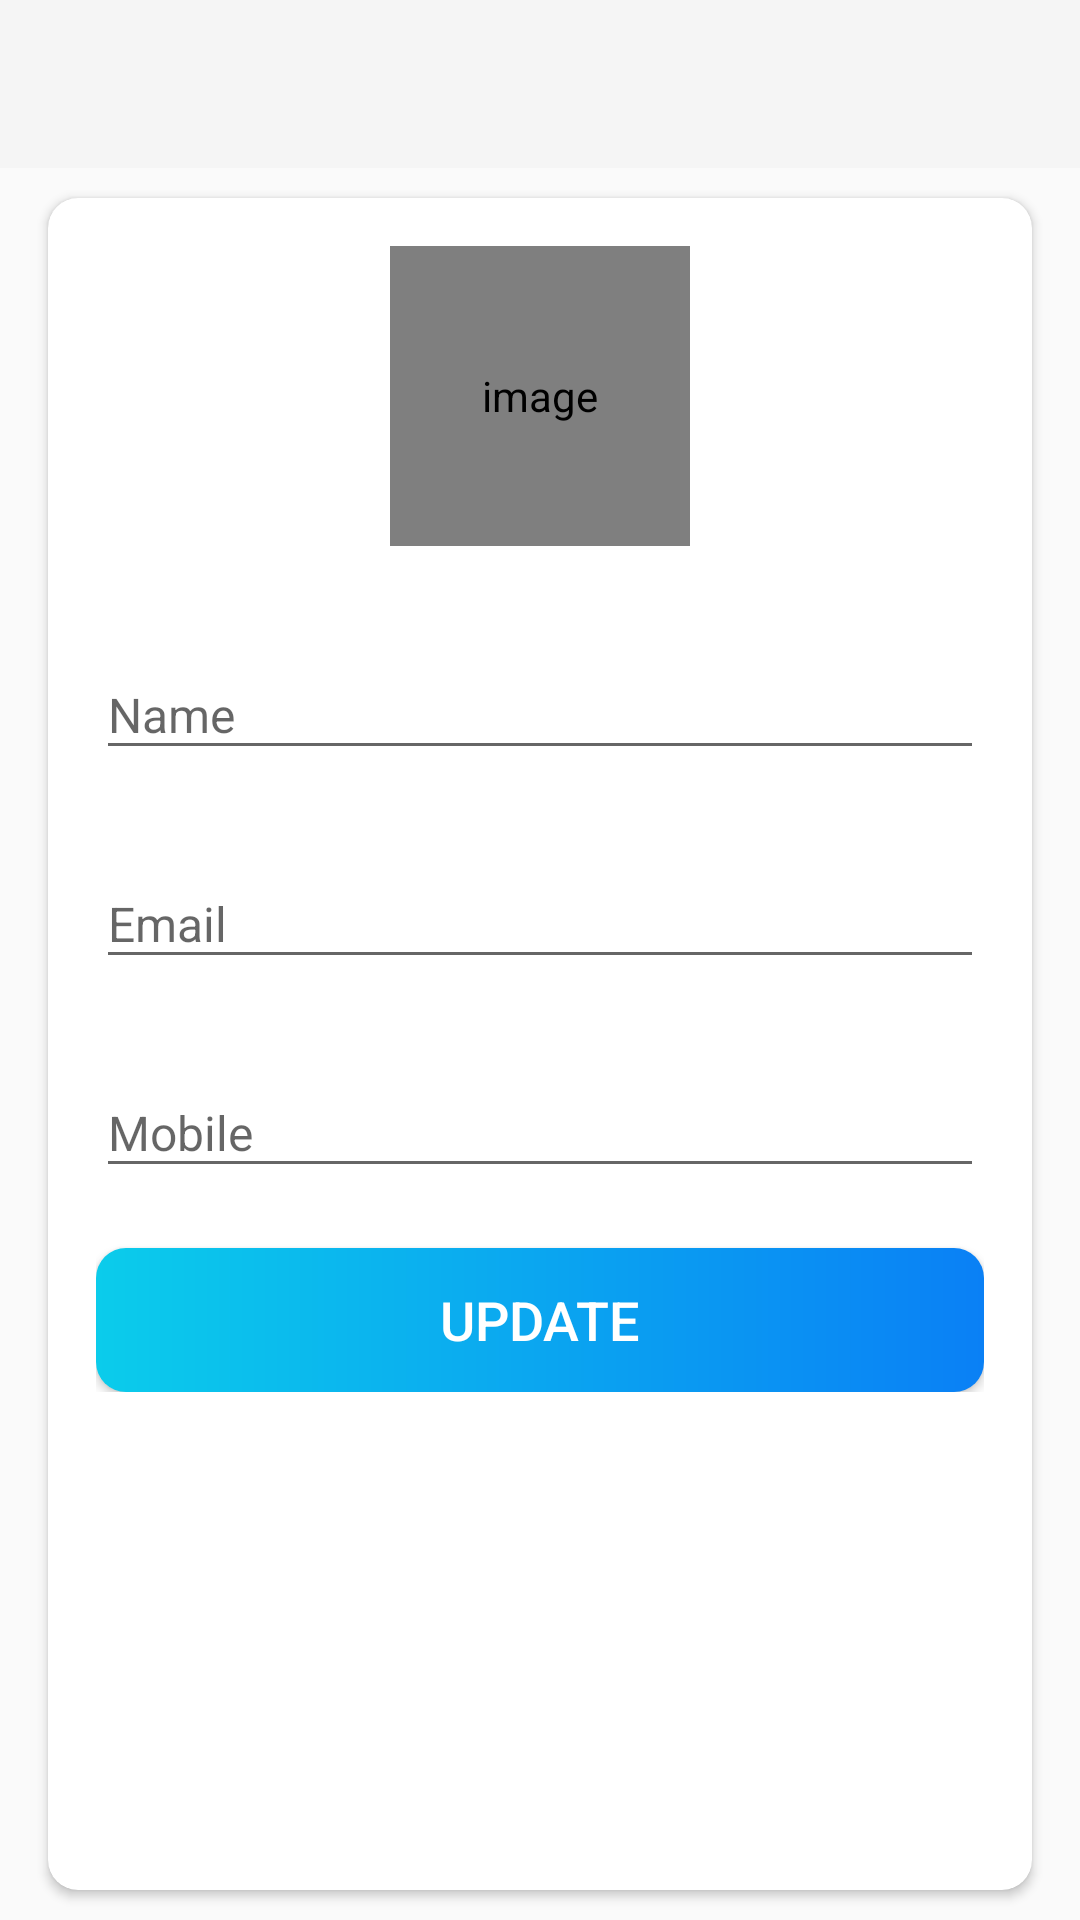

Layout XML and referenced resources for this Android screen:
<!-- AndroidManifest.xml: activity theme Theme.AppCompat.Light.NoActionBar -->
<!-- res/layout/activity_my_profile.xml -->
<?xml version="1.0" encoding="utf-8"?>
<LinearLayout xmlns:android="http://schemas.android.com/apk/res/android"
    xmlns:app="http://schemas.android.com/apk/res-auto"
    xmlns:tools="http://schemas.android.com/tools"
    android:id="@+id/main"
    android:layout_width="match_parent"
    android:layout_height="match_parent"
    android:orientation="vertical"
    tools:context=".mainUI.MyProfileActivity">

    <com.google.android.material.appbar.AppBarLayout
        android:layout_width="match_parent"
        android:layout_height="wrap_content"
        android:theme="@style/AppTheme.AppBarOverlay">

        <androidx.appcompat.widget.Toolbar
            android:id="@+id/toolbar_my_profile_activity"
            android:layout_width="match_parent"
            android:layout_height="?attr/actionBarSize"
            android:background="@drawable/nav_header_main_background"
            app:popupTheme="@style/AppTheme.PopupOverlay" />
    </com.google.android.material.appbar.AppBarLayout>

    
    <LinearLayout
        android:layout_width="match_parent"
        android:layout_height="match_parent"
        android:background="@drawable/intro_background">

        <androidx.cardview.widget.CardView
            android:layout_width="match_parent"
            android:layout_height="match_parent"
            android:layout_marginStart="@dimen/my_profile_screen_content_marginStartEnd"
            android:layout_marginTop="@dimen/my_profile_screen_content_marginTopBottom"
            android:layout_marginEnd="@dimen/my_profile_screen_content_marginStartEnd"
            android:layout_marginBottom="@dimen/my_profile_screen_content_marginTopBottom"
            android:elevation="@dimen/card_view_elevation"
            app:cardCornerRadius="@dimen/card_view_corner_radius">

            <LinearLayout
                android:layout_width="match_parent"
                android:layout_height="wrap_content"
                android:gravity="center_horizontal"
                android:orientation="vertical"
                android:padding="@dimen/my_profile_screen_content_padding">

                <de.hdodenhof.circleimageview.CircleImageView
                    android:id="@+id/iv_profile_user_image"
                    android:layout_width="@dimen/my_profile_user_image_size"
                    android:layout_height="@dimen/my_profile_user_image_size"
                    android:contentDescription="@string/image_contentDescription"
                    android:src="@drawable/ic_user_place_holder" />

                <com.google.android.material.textfield.TextInputLayout
                    android:layout_width="match_parent"
                    android:layout_height="wrap_content"
                    android:layout_marginTop="@dimen/my_profile_name_til_marginTop">

                    <androidx.appcompat.widget.AppCompatEditText
                        android:id="@+id/et_name_my_profile"
                        android:layout_width="match_parent"
                        android:layout_height="wrap_content"
                        android:hint="@string/name"
                        android:textSize="@dimen/et_text_size" />

                </com.google.android.material.textfield.TextInputLayout>

                <com.google.android.material.textfield.TextInputLayout
                    android:layout_width="match_parent"
                    android:layout_height="wrap_content"
                    android:layout_marginTop="@dimen/my_profile_et_email_marginTop">

                    <androidx.appcompat.widget.AppCompatEditText
                        android:id="@+id/et_email_my_profile"
                        android:layout_width="match_parent"
                        android:layout_height="wrap_content"
                        android:focusable="false"
                        android:focusableInTouchMode="false"
                        android:hint="@string/email"
                        android:inputType="textEmailAddress"
                        android:textSize="@dimen/et_text_size" />

                </com.google.android.material.textfield.TextInputLayout>

                <com.google.android.material.textfield.TextInputLayout
                    android:layout_width="match_parent"
                    android:layout_height="wrap_content"
                    android:layout_marginTop="@dimen/my_profile_et_mobile_marginTop">

                    <androidx.appcompat.widget.AppCompatEditText
                        android:id="@+id/et_mobile_my_profile"
                        android:layout_width="match_parent"
                        android:layout_height="wrap_content"
                        android:hint="@string/mobile"
                        android:inputType="phone"
                        android:textSize="@dimen/et_text_size" />

                </com.google.android.material.textfield.TextInputLayout>

                <Button
                    android:id="@+id/btn_update"
                    android:layout_width="match_parent"
                    android:layout_height="wrap_content"
                    android:layout_gravity="center"
                    android:layout_marginTop="@dimen/my_profile_btn_update_marginTop"
                    android:background="@drawable/shape_button_rounded"
                    android:foreground="?attr/selectableItemBackground"
                    android:gravity="center"
                    android:paddingTop="@dimen/btn_paddingTopBottom"
                    android:paddingBottom="@dimen/btn_paddingTopBottom"
                    android:text="@string/update"
                    android:textColor="@android:color/white"
                    android:textSize="@dimen/btn_text_size" />
            </LinearLayout>
        </androidx.cardview.widget.CardView>
    </LinearLayout>
</LinearLayout>
<!-- resources referenced by this layout -->
<resources>
  <dimen name="btn_paddingTopBottom">8dp</dimen>
  <dimen name="btn_text_size">18sp</dimen>
  <dimen name="card_view_corner_radius">10dp</dimen>
  <dimen name="card_view_elevation">10dp</dimen>
  <dimen name="et_text_size">16sp</dimen>
  <dimen name="my_profile_btn_update_marginTop">20dp</dimen>
  <dimen name="my_profile_et_email_marginTop">20dp</dimen>
  <dimen name="my_profile_et_mobile_marginTop">20dp</dimen>
  <dimen name="my_profile_name_til_marginTop">25dp</dimen>
  <dimen name="my_profile_screen_content_marginStartEnd">16dp</dimen>
  <dimen name="my_profile_screen_content_marginTopBottom">10dp</dimen>
  <dimen name="my_profile_screen_content_padding">16dp</dimen>
  <dimen name="my_profile_user_image_size">100dp</dimen>
  <!-- drawable shape_button_rounded (drawable) -->
  <?xml version="1.0" encoding="utf-8"?>
  <shape xmlns:android="http://schemas.android.com/apk/res/android"
      android:shape="rectangle">
  
      <gradient
          android:angle="360"
          android:startColor="#0BCCEB"
          android:endColor="#0A80F5"
          android:type="linear">
      </gradient>
  
      <corners android:radius="10dp"/>
  
  </shape>
  <string name="email">Email</string>
  <string name="image_contentDescription">image</string>
  <string name="mobile">Mobile</string>
  <string name="name">Name</string>
  <string name="update">UPDATE</string>
  <style name="AppTheme.AppBarOverlay" parent="ThemeOverlay.AppCompat.Dark.ActionBar">
      </style>
  <style name="AppTheme.PopupOverlay" parent="ThemeOverlay.AppCompat.Light" />
  <style name="Theme.AppCompat.Light.NoActionBar">
          <item name="windowActionBar">false</item>
          <item name="windowNoTitle">true</item>
      </style>
</resources>
